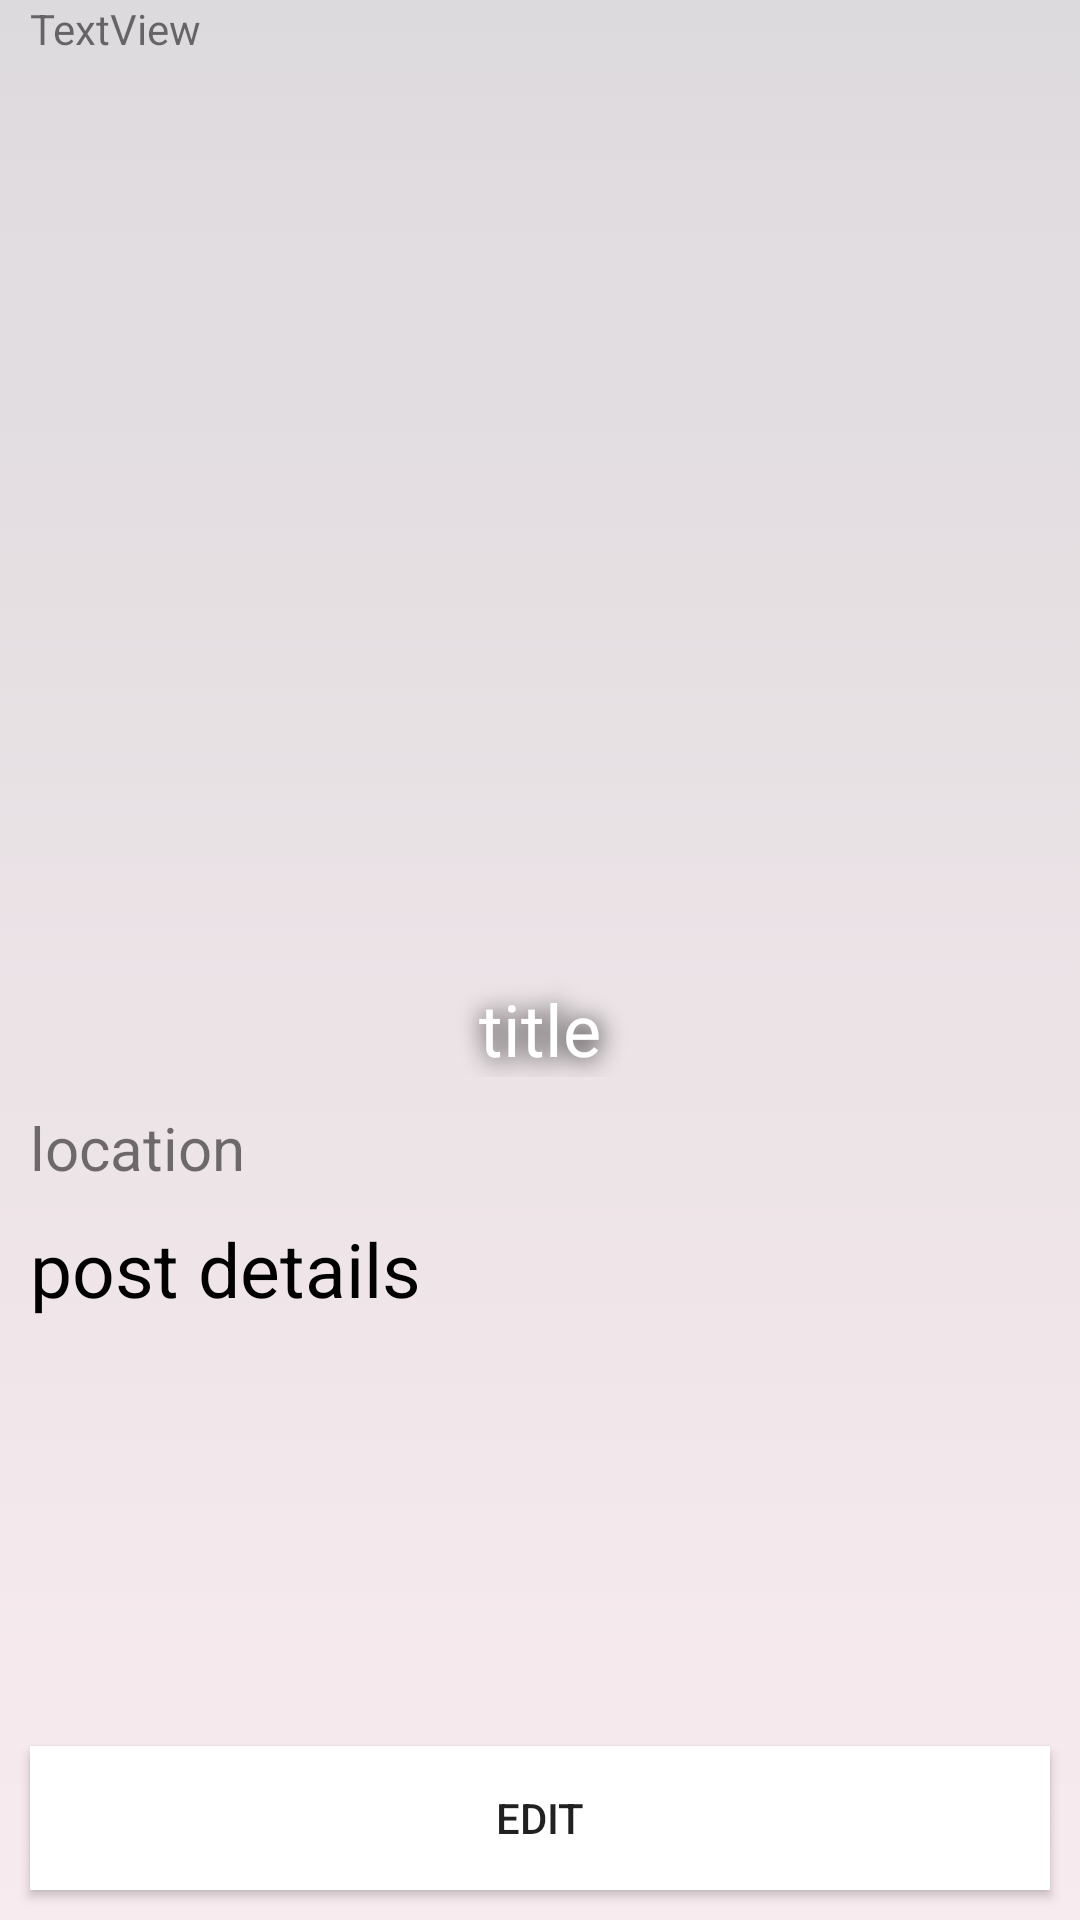

The Android layout XML behind this screen, and the referenced resources:
<!-- AndroidManifest.xml: application theme Theme.Party_share -->
<!-- res/layout/fragment_post.xml -->
<?xml version="1.0" encoding="utf-8"?>
<androidx.constraintlayout.widget.ConstraintLayout xmlns:android="http://schemas.android.com/apk/res/android"
    xmlns:app="http://schemas.android.com/apk/res-auto"
    xmlns:tools="http://schemas.android.com/tools"
    android:layout_width="match_parent"
    android:layout_height="match_parent"
    android:visibility="visible"
    android:background="@drawable/top_background"
    tools:context=".PostFragment">

    <ScrollView
        android:layout_width="match_parent"
        android:layout_height="0dp"
        android:layout_marginStart="10dp"
        android:layout_marginEnd="10dp"
        android:layout_marginBottom="10dp"
        android:background="@drawable/post_background"
        app:layout_constraintBottom_toTopOf="@+id/editBtn_postFrag"
        app:layout_constraintEnd_toEndOf="parent"
        app:layout_constraintHorizontal_bias="1.0"
        app:layout_constraintStart_toStartOf="parent"
        app:layout_constraintTop_toTopOf="parent"
        app:layout_constraintVertical_bias="1.0">

        <androidx.constraintlayout.widget.ConstraintLayout
            android:layout_width="match_parent"
            android:layout_height="match_parent">

            <ImageView
                android:id="@+id/postUrl_blueFrag"
                android:layout_width="0dp"
                android:layout_height="0dp"
                android:src="@drawable/noimage"
                app:layout_constraintDimensionRatio="H,1:1"
                app:layout_constraintEnd_toEndOf="parent"
                app:layout_constraintStart_toStartOf="parent"
                app:layout_constraintTop_toBottomOf="@+id/labelTv" />

            <TextView
                android:id="@+id/postfrag_title_tv"
                android:layout_width="0dp"
                android:layout_height="wrap_content"
                android:gravity="center"
                android:shadowColor="@color/black"
                android:shadowDx="2"
                android:shadowDy="2"
                android:shadowRadius="20"
                android:text="title"
                android:textColor="@color/white"
                android:textSize="24sp"
                app:layout_constraintBottom_toBottomOf="@+id/postUrl_blueFrag"
                app:layout_constraintEnd_toEndOf="@+id/postUrl_blueFrag"
                app:layout_constraintHorizontal_bias="0.0"
                app:layout_constraintStart_toStartOf="@+id/postUrl_blueFrag"
                app:layout_constraintVertical_chainStyle="packed" />

            <TextView
                android:id="@+id/postDetails_tv"
                android:layout_width="0dp"
                android:layout_height="wrap_content"
                android:layout_marginTop="10dp"
                android:text="post details"
                android:textColor="@color/black"
                android:textSize="25dp"
                app:layout_constraintEnd_toEndOf="parent"
                app:layout_constraintHorizontal_bias="0.0"
                app:layout_constraintStart_toStartOf="parent"
                app:layout_constraintTop_toBottomOf="@+id/postLocation" />

            <TextView
                android:id="@+id/postLocation"
                android:layout_width="0dp"
                android:layout_height="wrap_content"
                android:layout_marginTop="10dp"
                android:text="location"

                android:textSize="20dp"
                app:layout_constraintStart_toStartOf="parent"
                app:layout_constraintTop_toBottomOf="@+id/postfrag_title_tv"
                app:layout_constraintVertical_chainStyle="packed" />

            <TextView
                android:id="@+id/labelTv"
                android:layout_width="wrap_content"
                android:layout_height="wrap_content"
                android:text="TextView"
                app:layout_constraintStart_toStartOf="parent"
                app:layout_constraintTop_toTopOf="parent" />
        </androidx.constraintlayout.widget.ConstraintLayout>
    </ScrollView>

    <Button
        android:id="@+id/editBtn_postFrag"
        android:layout_width="0dp"
        android:layout_height="wrap_content"
        android:layout_margin="10dp"
        android:text="Edit"
        android:background="@color/white"
        app:layout_constraintBottom_toBottomOf="parent"
        app:layout_constraintEnd_toEndOf="parent"
        app:layout_constraintStart_toStartOf="parent" />
</androidx.constraintlayout.widget.ConstraintLayout>
<!-- resources referenced by this layout -->
<resources>
  <color name="black">#FF000000</color>
  <color name="white">#FFFFFFFF</color>
  <!-- drawable top_background (drawable) -->
  <?xml version="1.0" encoding="utf-8"?>
  <selector xmlns:android="http://schemas.android.com/apk/res/android">
      <item>
          <shape android:shape="rectangle">
              <gradient android:startColor="#DDDADD" android:endColor="#F8EBEF" android:angle="270"/>
          </shape>
      </item>
  </selector>
  <style name="Theme.Party_share" parent="Theme.MaterialComponents.DayNight.DarkActionBar">
          
          <item name="colorPrimary">@color/blue_bottons</item>
          <item name="colorPrimaryVariant">@color/blue</item>
          <item name="colorOnPrimary">@color/white</item>
          
          <item name="colorSecondary">@color/teal_200</item>
          <item name="colorSecondaryVariant">@color/teal_700</item>
          <item name="colorOnSecondary">@color/black</item>
          
          <item name="android:statusBarColor">@android:color/transparent</item>
          
          <item name="android:windowActionBar">true</item>
          <item name="android:windowTranslucentStatus">true</item>
      </style>
  <color name="blue_bottons">#505573</color>
  <color name="blue">#353A57</color>
  <color name="teal_200">#FF03DAC5</color>
  <color name="teal_700">#FF018786</color>
</resources>
